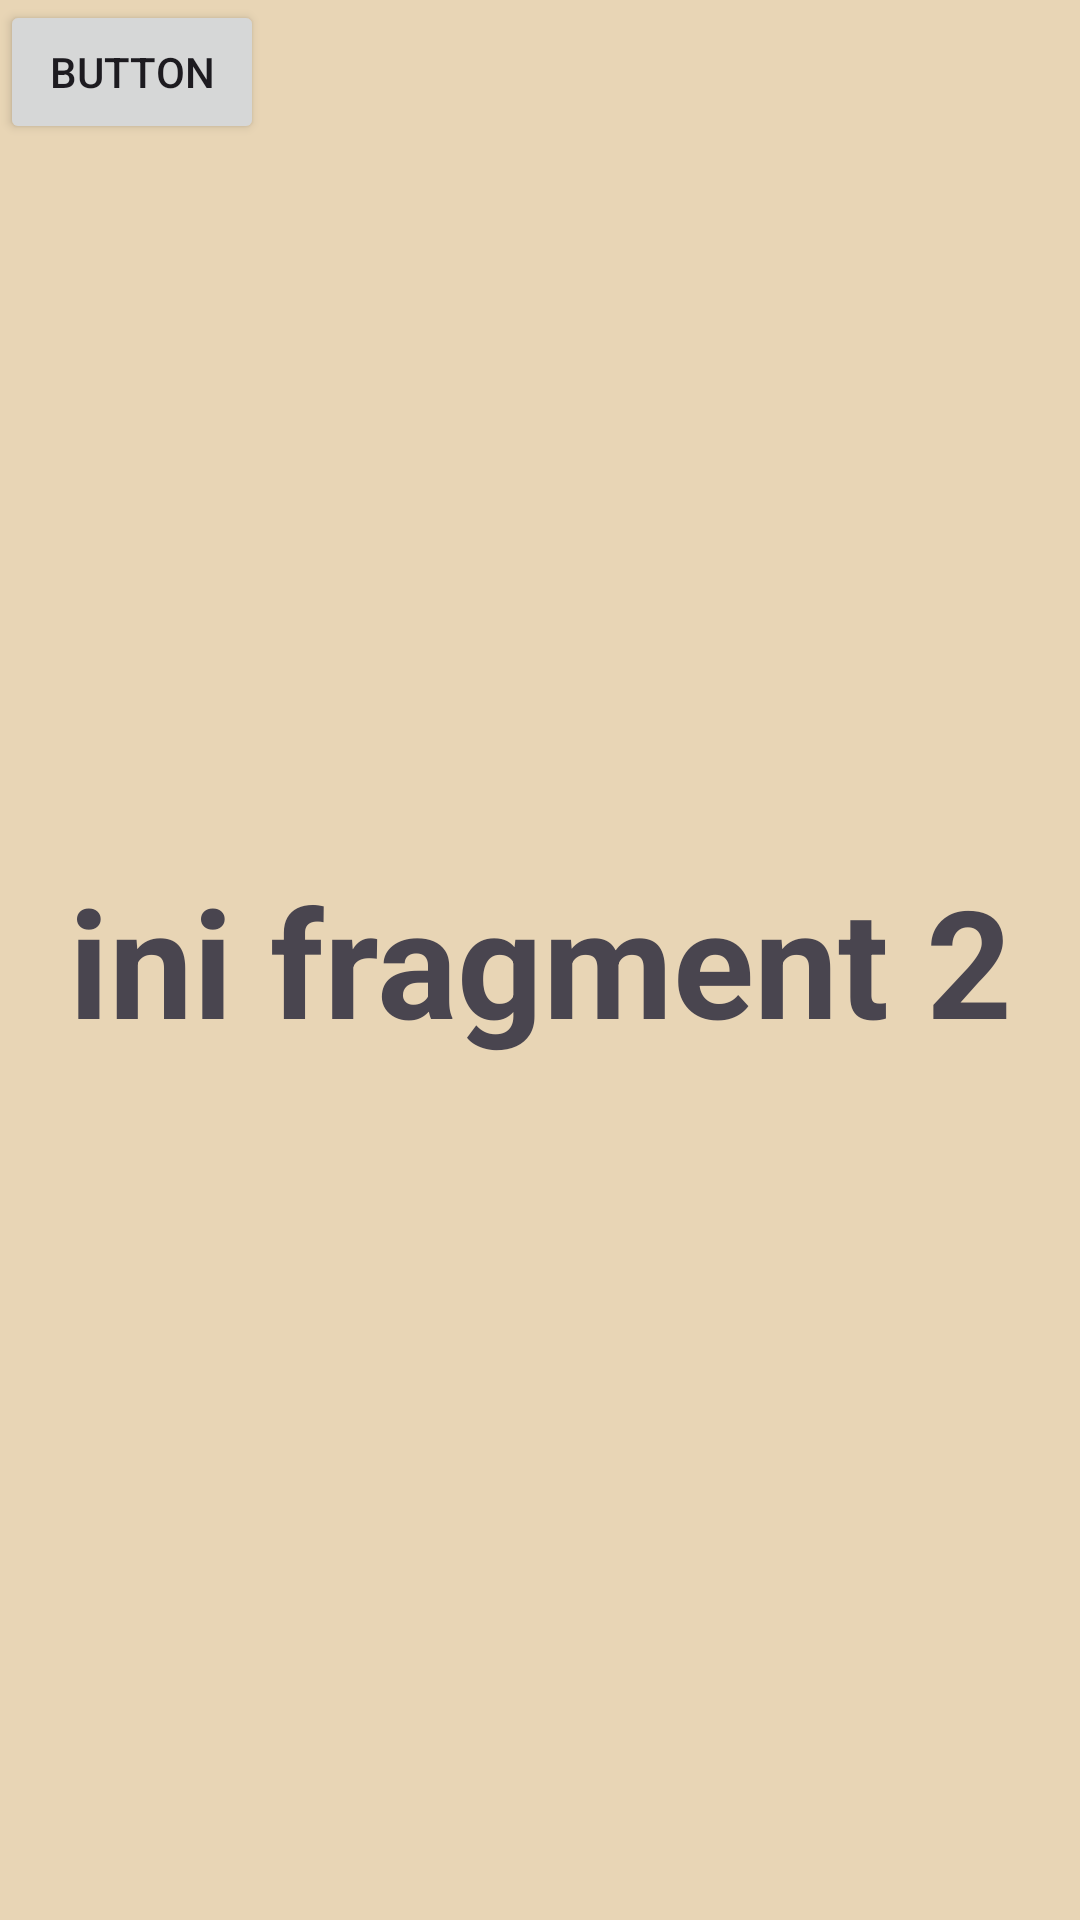

Reconstruct the res/layout file that produces this screen, plus the resources it refers to.
<!-- AndroidManifest.xml: application theme Theme.MindSheet -->
<!-- res/layout/fragment_dua.xml -->
<?xml version="1.0" encoding="utf-8"?>
<FrameLayout xmlns:android="http://schemas.android.com/apk/res/android"
    xmlns:tools="http://schemas.android.com/tools"
    android:layout_width="match_parent"
    android:layout_height="match_parent"
    tools:context=".Home.pertemuan6.DuaFragment">

    
    <TextView
        android:layout_width="match_parent"
        android:layout_height="match_parent"
        android:gravity="center"
        android:textStyle="bold"
        android:textSize="50dp"
        android:text="ini fragment 2" />

    <Button
        android:id="@+id/button"
        android:layout_width="wrap_content"
        android:layout_height="wrap_content"
        android:text="Button" />


</FrameLayout>
<!-- resources referenced by this layout -->
<resources>
  <style name="Theme.MindSheet" parent="Base.Theme.MindSheet" />
  <style name="Base.Theme.MindSheet" parent="Theme.Material3.Light.NoActionBar">
          <item name="colorPrimary">@color/tombol</item>
          <item name="colorOnPrimary">@color/white</item>
          <item name="colorSecondary">@color/buton</item>
          <item name="colorOnSecondary">@color/white</item>
          <item name="colorSecondaryContainer">@color/background_utama</item>
          <item name="colorOnSecondaryContainer">@color/buton</item>
          <item name="colorSurface">@color/white</item>
          <item name="colorOnSurface">@color/text_utama</item>
          <item name="colorOnSurfaceVariant">@color/text_utama</item>
          <item name="android:colorBackground">@color/tambahan</item>
      </style>
  <color name="tombol">#C4724E</color>
  <color name="white">#FFFFFFFF</color>
  <color name="buton">#0D1C42</color>
  <color name="background_utama">#D0A442</color>
  <color name="text_utama">#2C2A29</color>
  <color name="tambahan">#E8D5B5</color>
</resources>
